2-way image classification set "lemon_dataset" from GitHub (Dante-Cadiz/lemon-qualitycontrol); label vocabulary: bad quality, good quality.

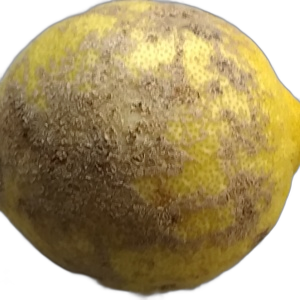
Label: bad quality

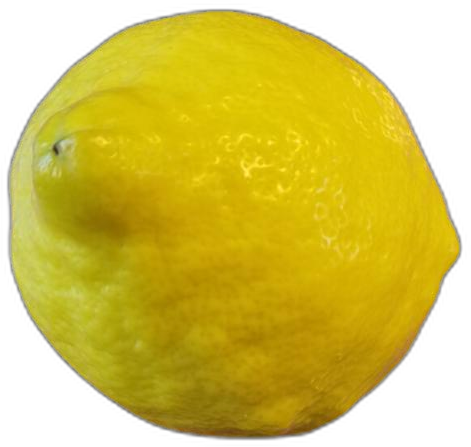
Label: good quality

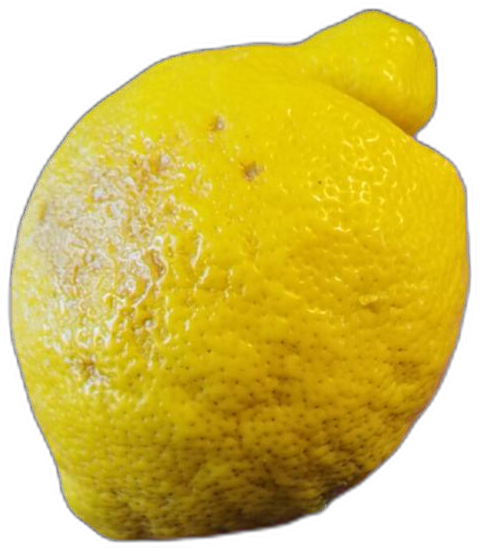
Label: bad quality

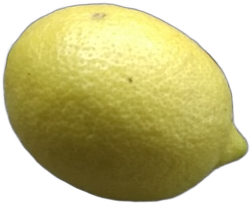
Label: good quality

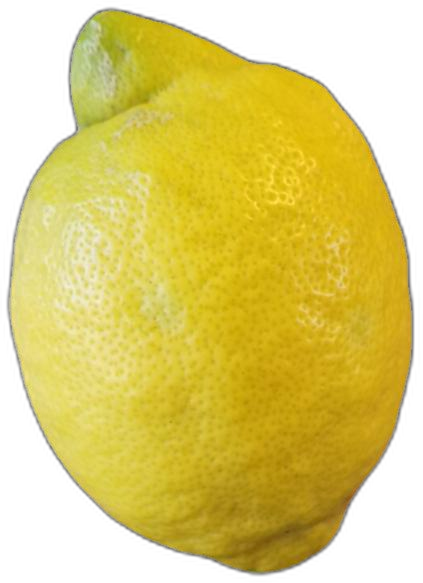
Label: bad quality

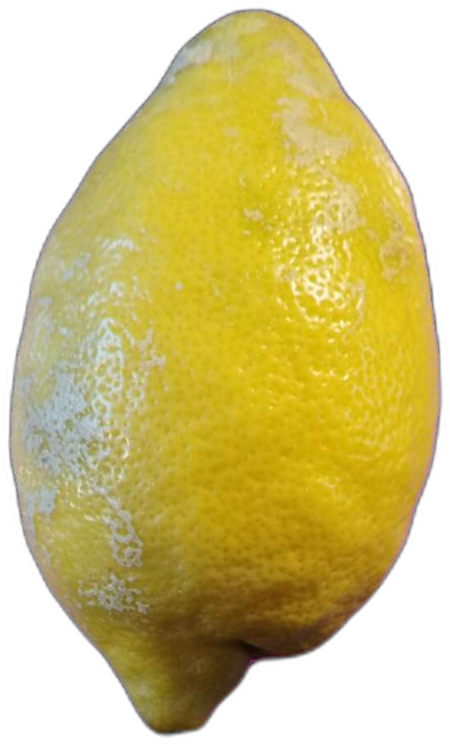
Label: bad quality
